Dataset: data (GitHub, Pazlik19/YoloVision). Classes: latter А, latter Б, latter В, latter Г, latter Д, latter Е, latter Ж, latter З, latter И, latter Й, latter К, latter Л, latter М, latter Н, latter О, latter П, latter Р, latter С, latter Т, latter У, latter Ф, latter Х, latter Ц, latter Ч, latter Щ, latter Ъ, latter Ы, latter Ь, latter Э, latter Ю, latter Я.

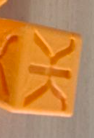
Label: latter Ж

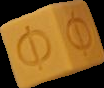
Label: latter Ф

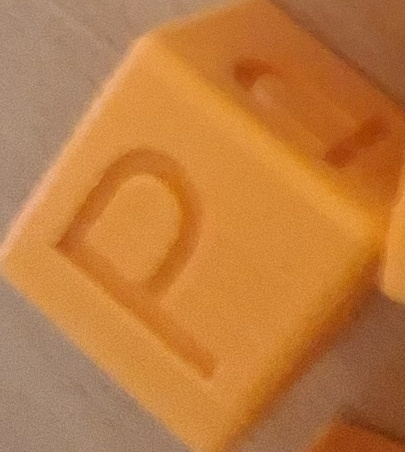
Label: latter Р

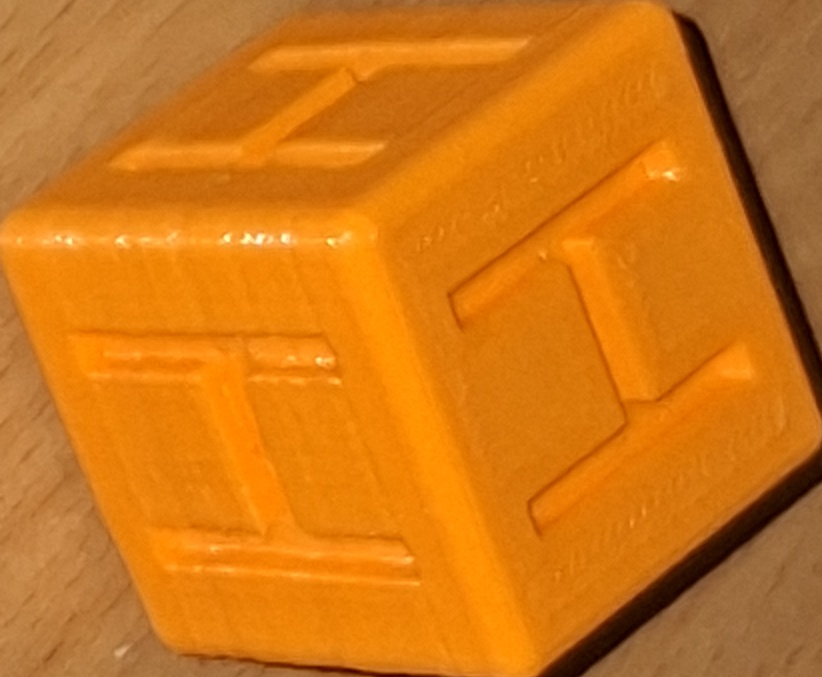
Label: latter Н

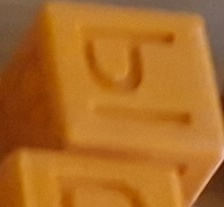
Label: latter Ы

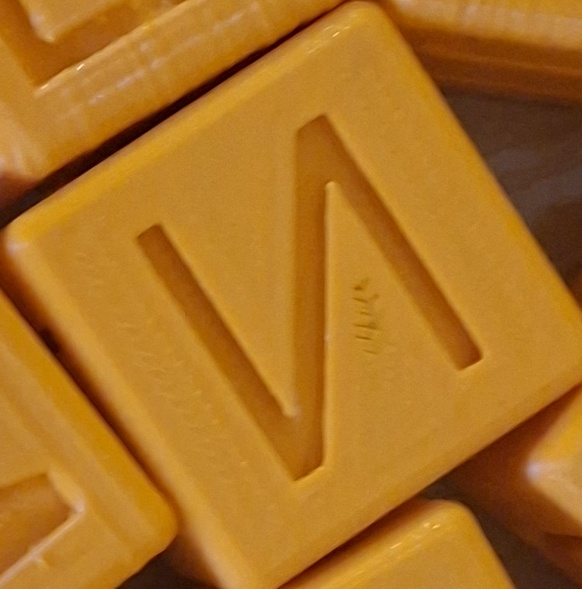
Label: latter И
